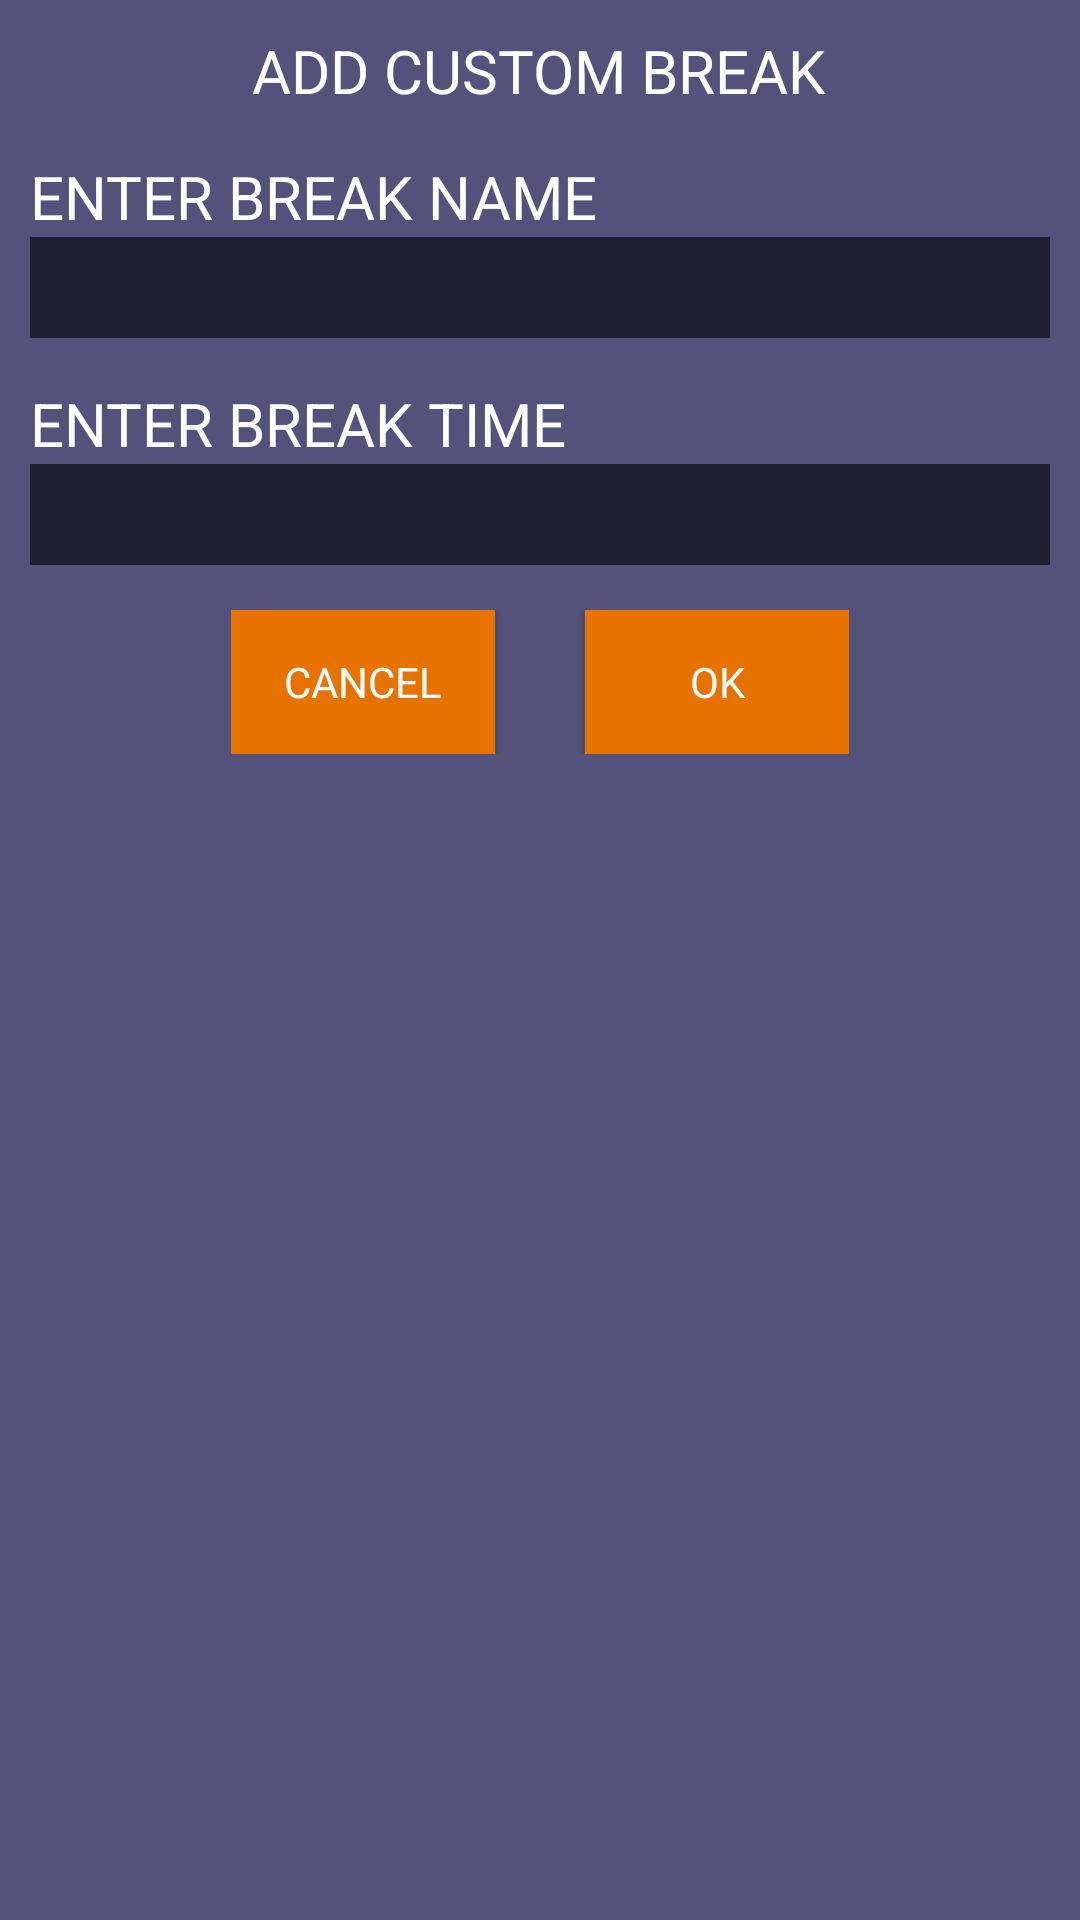

Write the Android layout XML for this screen, with the resource values it uses.
<!-- AndroidManifest.xml: application theme AppTheme -->
<!-- res/layout/addcustomdialog.xml -->
<?xml version="1.0" encoding="utf-8"?>
<LinearLayout
    android:layout_height="wrap_content"
    android:orientation="vertical"
    android:background="#52527a"
    xmlns:android="http://schemas.android.com/apk/res/android"
    android:layout_width="300dp" >

    <TextView
        android:layout_width="wrap_content"
        android:layout_height="wrap_content"
        android:text="ADD CUSTOM BREAK"
        android:layout_marginTop="10dp"
        android:textSize="20dp"
        android:layout_gravity="center_horizontal"
        android:textColor="#ffffff"/>

    <TextView
        android:layout_width="wrap_content"
        android:layout_height="wrap_content"
        android:text="ENTER BREAK NAME"
        android:layout_marginLeft="10dp"
        android:layout_marginRight="10dp"
        android:textSize="20dp"
        android:layout_marginTop="15dp"
        android:textColor="#ffffff"/>

    <EditText
        android:layout_width="match_parent"
        android:layout_height="wrap_content"
        android:id="@+id/breakName"
        android:layout_marginLeft="10dp"
        android:layout_marginRight="10dp"
        android:textSize="25dp"
        android:background="@color/colorPrimary"
        android:textColor="#ffffff"/>

    <TextView
        android:layout_width="wrap_content"
        android:layout_height="wrap_content"
        android:text="ENTER BREAK TIME"
        android:layout_marginTop="15dp"
        android:layout_marginLeft="10dp"
        android:layout_marginRight="10dp"
        android:textSize="20dp"
        android:textColor="#ffffff"/>

    <EditText
        android:layout_width="match_parent"
        android:layout_height="wrap_content"
        android:id="@+id/breakTime"
        android:layout_marginLeft="10dp"
        android:layout_marginRight="10dp"
        android:textSize="25dp"
        android:background="@color/colorPrimary"
        android:textColor="#ffffff"/>

    <LinearLayout
        android:layout_width="wrap_content"
        android:layout_height="wrap_content"
        android:layout_marginTop="15dp"
        android:layout_marginBottom="20dp"
        android:layout_gravity="center_horizontal"
        android:orientation="horizontal">

        <Button
            android:layout_width="wrap_content"
            android:layout_height="wrap_content"
            android:text="CANCEL"
            android:background="@color/secondary"
            android:textColor="#ffffff"
            android:id="@+id/cancel"/>

        <Button
            android:layout_width="wrap_content"
            android:layout_height="wrap_content"
            android:text="OK"
            android:layout_marginLeft="30dp"
            android:background="@color/secondary"
            android:textColor="#ffffff"
            android:id="@+id/ok"/>
    </LinearLayout>


</LinearLayout>
<!-- resources referenced by this layout -->
<resources>
  <color name="colorPrimary">#1f1f2e</color>
  <color name="secondary">#e67300</color>
  <style name="AppTheme" parent="Theme.AppCompat.Light.DarkActionBar">
          
          <item name="colorPrimary">@color/colorPrimary</item>
          <item name="colorPrimaryDark">@color/colorPrimaryDark</item>
          <item name="colorAccent">@color/colorPrimary</item>
          <item name="fontFamily">@font/antaro</item>
      </style>
  <color name="colorPrimaryDark">#1f1f2e</color>
</resources>
